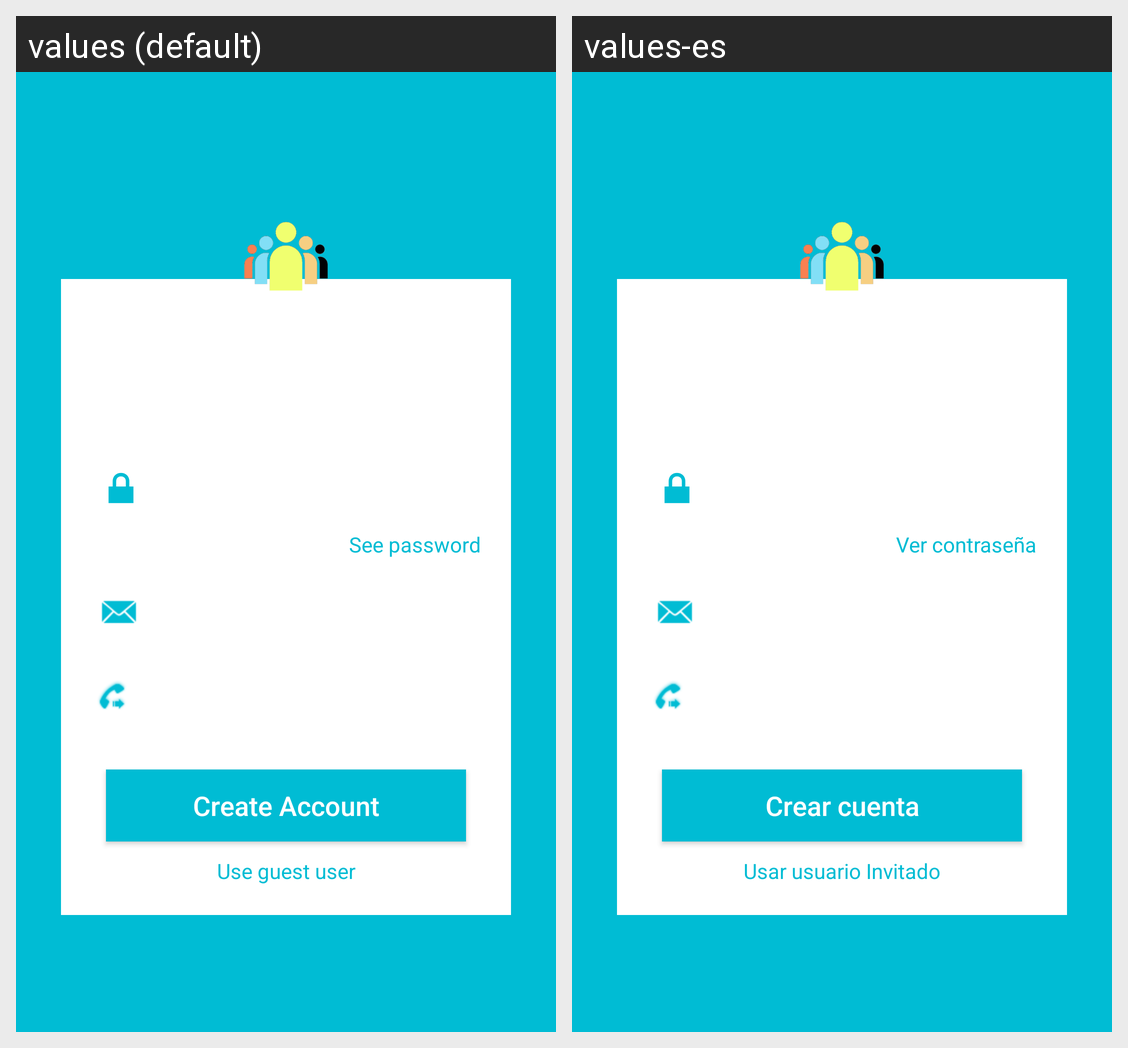

Translations of the strings shown on this Android screen, per locale in the grid:
Android screen res/layout/activity_register.xml rendered under 2 locales, left to right: values (default), values-es. Device: Nexus 5 (rendered at 1080×1920; each locale shown at half size, 540×960, under a caption strip naming it); theme Theme.AppCompat.NoActionBar.
Strings drawn on this screen, with the default value and each locale's value (text and hints the layout hard-codes, and strings that could not be matched under every locale, appear in the picture but are not listed):

seePassword
  values: See password
  values-es: Ver contraseña

createAccount
  values: Create Account
  values-es: Crear cuenta

use_guest_user
  values: Use guest user
  values-es: Usar usuario Invitado
